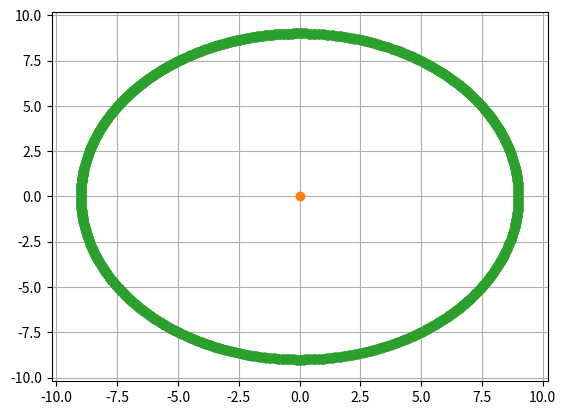

Write Python code to recreate this figure. (Note: this script raises an exception after producing the figure.)
import matplotlib.animation as animation
from pylab import *
from scipy.integrate import *
import matplotlib.pyplot as plt
t = linspace(0,15,100)
G = 9.8
L = 10.0

def derivs(state, t):
    th, w, r, v  = state
    if 0.<r<L or w**2*r>G*cos(th):
        return [w, -G/r*sin(th), -v, (-w**2*r-G*cos(th)-G*sin(th)-2*w*v)]
    elif w**2*r<G*cos(th):
        return [w,-G/r*sin(th),-v, w**2*r-G*cos(th)]
    return [w,-G/r*sin(th), 0,0]

dt = 0.01
t = np.arange(0.0, 20, dt)

th1 = 180.0
w1 = 50.
r1 = L*0.9
v1 = 0.0
state = np.radians([th1, w1])
state = np.append(state, [r1, v1])
y = odeint(derivs, state, t)

x1 = L*sin(y[:, 0])
y1 = -L*cos(y[:, 0])
x2 = (y[:,2].clip(min = 0, max = L))*sin(y[:, 0])
y2 = -(y[:,2].clip(min = 0, max = L))*cos(y[:, 0])

fig = plt.figure()
ax = fig.add_subplot(111, autoscale_on=False, xlim=(-L-0.2, L+0.2), ylim=(-L-0.2, L+0.2))
ax.grid()

line, = ax.plot([], [], '-', lw=2)
point, = ax.plot(0,0,'o', lw=2)
extra, = ax.plot(x1/L*r1,y1/L*r1,'o', lw=2)
time_template = 'time = %.1fs'
time_text = ax.text(0.05, 0.9, '', transform=ax.transAxes)

def init():
    line.set_data([], [])
    point.set_data(0,0)
    time_text.set_text('')
    extra.set_data(x1/L*r1,y1/L*r1)
    return line, time_text, point, extra

def animate(i):

    thisx = [0, x1[i]]
    thisy = [0, y1[i]]
    thisx2 = x2[i]
    thisy2 = y2[i]
    point.set_data(thisx[0],thisy[0])
    line.set_data(thisx, thisy)
    time_text.set_text(time_template % (i*dt))
    extra.set_data([thisx2,thisy2])

    return line, time_text, point, extra

ani = animation.FuncAnimation(fig, animate, np.arange(1, len(y)),
                              interval=25, blit=True, init_func=init, repeat = False)
show()